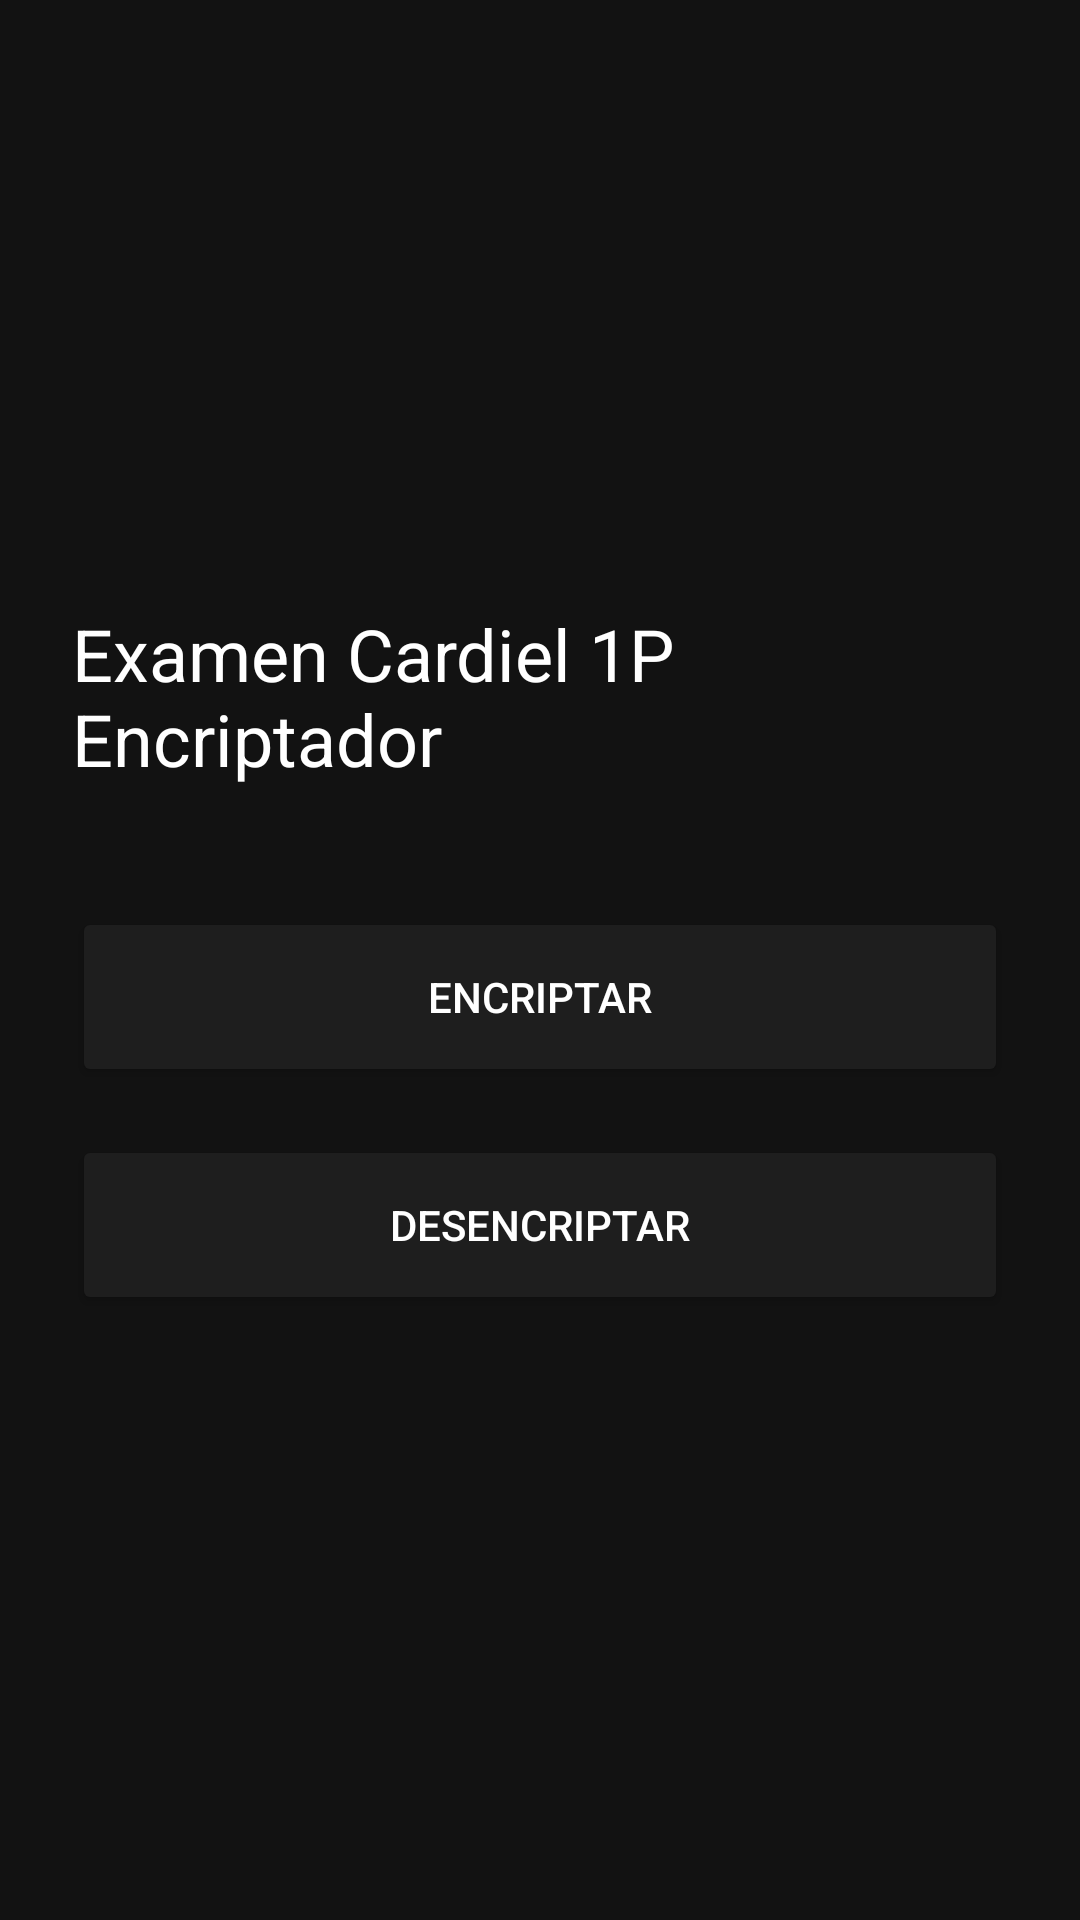

Write the Android layout XML for this screen, with the resource values it uses.
<!-- AndroidManifest.xml: application theme Theme.ExamenCardiel -->
<!-- res/layout/activity_main.xml -->
<?xml version="1.0" encoding="utf-8"?>
<LinearLayout xmlns:android="http://schemas.android.com/apk/res/android"
    android:id="@+id/main"
    android:layout_width="match_parent"
    android:layout_height="match_parent"
    android:orientation="vertical"
    android:gravity="center"
    android:padding="24dp"
    android:background="#121212">

    <TextView
        android:layout_width="wrap_content"
        android:layout_height="wrap_content"
        android:text="Examen Cardiel 1P Encriptador"
        android:textColor="#FFFFFF"
        android:textSize="24sp"
        android:layout_marginBottom="40dp" />

    <Button
        android:id="@+id/btnIrEncriptar"
        android:layout_width="match_parent"
        android:layout_height="60dp"
        android:text="ENCRIPTAR"
        android:backgroundTint="#1E1E1E"
        android:textColor="#FFFFFF"
        android:layout_marginBottom="16dp" />

    <Button
        android:id="@+id/btnIrDesencriptar"
        android:layout_width="match_parent"
        android:layout_height="60dp"
        android:text="DESENCRIPTAR"
        android:backgroundTint="#1E1E1E"
        android:textColor="#FFFFFF" />
</LinearLayout>
<!-- resources referenced by this layout -->
<resources>
  <style name="Theme.ExamenCardiel" parent="Base.Theme.ExamenCardiel" />
  <style name="Base.Theme.ExamenCardiel" parent="Theme.Material3.DayNight.NoActionBar">
          
          
      </style>
</resources>
